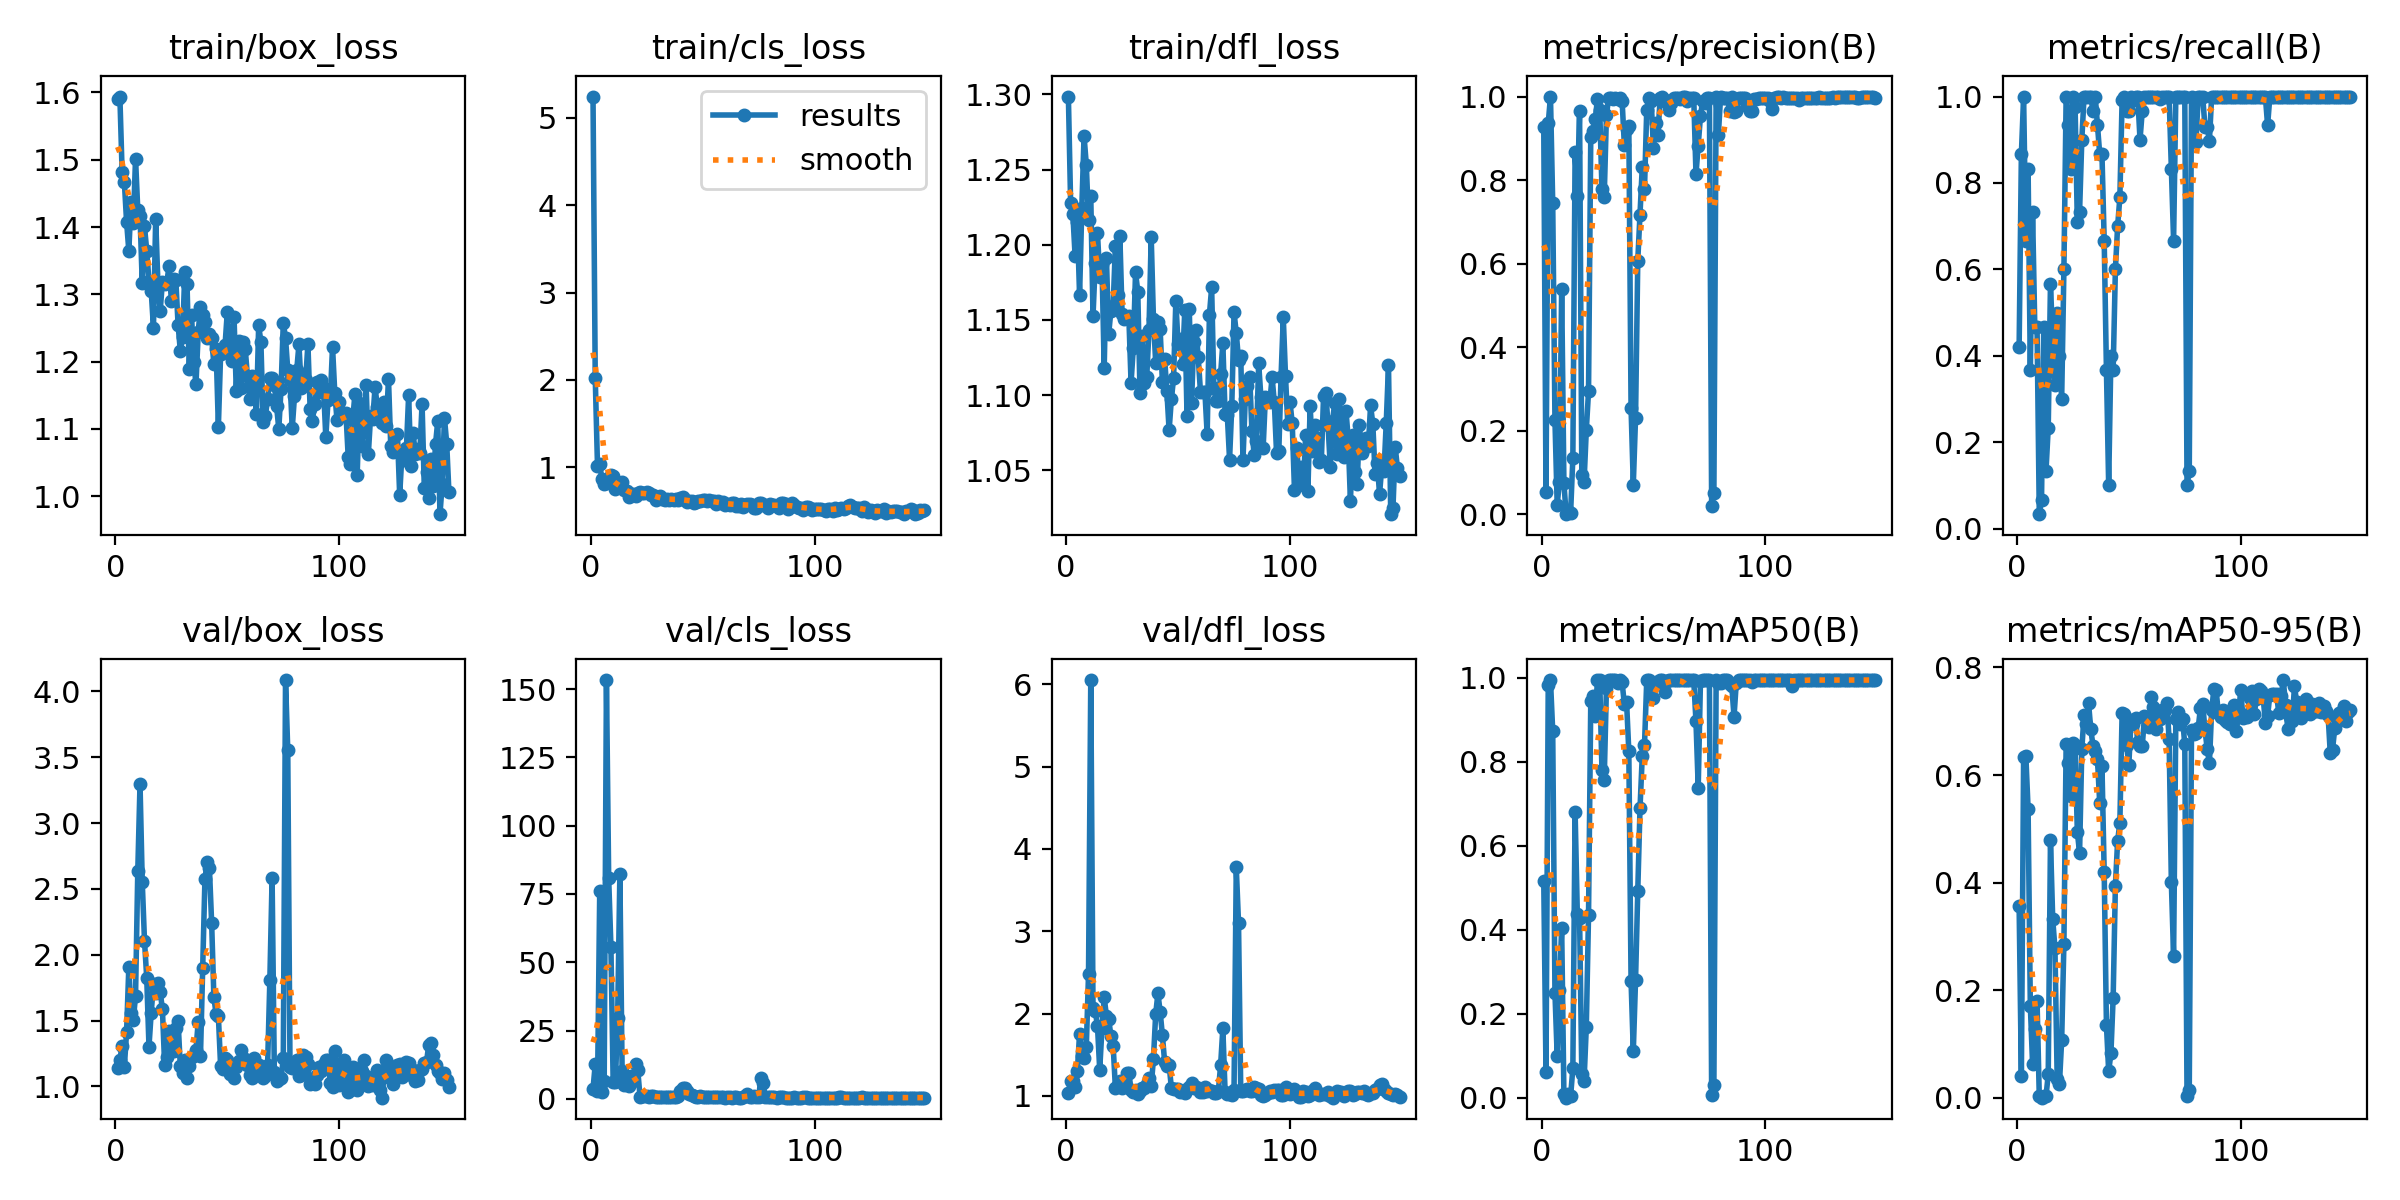

Source data for this figure (header and first rows):
epoch, time, train/box_loss, train/cls_loss, train/dfl_loss, metrics/precision(B), metrics/recall(B), metrics/mAP50(B), metrics/mAP50-95(B), val/box_loss, val/cls_loss, val/dfl_loss, lr/pg0, lr/pg1, lr/pg2
1, 2.595, 1.59, 5.243, 1.299, 0.9265, 0.4205, 0.5164, 0.3556, 1.14, 3.627, 1.038, 0.09127, 0.00027, 0.00027
2, 4.762, 1.594, 2.022, 1.228, 0.05316, 0.8667, 0.06216, 0.04032, 1.202, 12.65, 1.183, 0.08157, 0.00057, 0.00057
3, 6.881, 1.482, 1.018, 1.221, 0.9359, 1, 0.9843, 0.6331, 1.309, 2.943, 1.179, 0.07187, 0.0008699, 0.0008699
4, 9.052, 1.467, 1.032, 1.192, 1, 0.6667, 0.995, 0.6355, 1.148, 76.1, 1.111, 0.06217, 0.00117, 0.00117
5, 11.23, 1.408, 0.8629, 1.215, 0.7457, 0.8333, 0.8731, 0.5368, 1.414, 2.626, 1.301, 0.05247, 0.001469, 0.001469
6, 13.35, 1.365, 0.8115, 1.166, 0.2256, 0.3667, 0.2498, 0.1715, 1.908, 6.673, 1.758, 0.04277, 0.001769, 0.001769
7, 15.46, 1.438, 0.8219, 1.224, 0.02362, 0.7333, 0.09998, 0.06292, 1.561, 153.3, 1.48, 0.03307, 0.002068, 0.002068
8, 17.58, 1.406, 0.8366, 1.272, 0.07797, 0.4667, 0.257, 0.1278, 1.504, 80.74, 1.466, 0.02337, 0.002367, 0.002367
9, 19.72, 1.502, 0.9081, 1.253, 0.5402, 0.4667, 0.4048, 0.1804, 1.689, 55.72, 1.591, 0.01367, 0.002665, 0.002665
10, 21.81, 1.425, 0.8984, 1.216, 0.0749, 0.03333, 0.00849, 0.00255, 2.635, 6.158, 2.485, 0.003963, 0.002963, 0.002963
11, 23.91, 1.417, 0.7518, 1.232, 0.00073, 0.06667, 0.00049, 0.00023, 3.298, 6.108, 6.052, 0.002992, 0.002992, 0.002992
12, 26.02, 1.316, 0.7928, 1.152, 0.00944, 0.4667, 0.00808, 0.0026, 2.552, 29.49, 2.068, 0.00299, 0.00299, 0.00299
13, 28.12, 1.401, 0.79, 1.188, 0.00427, 0.1333, 0.00396, 0.00276, 2.105, 82.38, 2.036, 0.002988, 0.002988, 0.002988
14, 30.22, 1.365, 0.8335, 1.208, 0.1362, 0.2333, 0.07116, 0.04348, 1.825, 10.24, 1.848, 0.002986, 0.002986, 0.002986
15, 32.31, 1.319, 0.7456, 1.178, 0.8663, 0.5667, 0.6817, 0.4786, 1.302, 4.906, 1.317, 0.002984, 0.002984, 0.002984
16, 34.41, 1.305, 0.7231, 1.187, 0.7615, 0.4333, 0.4369, 0.3321, 1.561, 5.638, 1.821, 0.002982, 0.002982, 0.002982
17, 36.5, 1.251, 0.6547, 1.118, 0.9649, 0.3333, 0.4287, 0.2777, 1.777, 4.845, 2.201, 0.002979, 0.002979, 0.002979
18, 38.61, 1.412, 0.6918, 1.191, 0.0947, 0.5, 0.05728, 0.03565, 1.708, 8.229, 1.967, 0.002977, 0.002977, 0.002977
19, 40.71, 1.315, 0.6951, 1.141, 0.0777, 0.4, 0.03995, 0.02599, 1.789, 6.695, 1.939, 0.002974, 0.002974, 0.002974
20, 42.82, 1.275, 0.6737, 1.156, 0.2017, 0.3, 0.1684, 0.1068, 1.72, 12.78, 1.726, 0.002971, 0.002971, 0.002971
21, 44.93, 1.318, 0.7011, 1.159, 0.2945, 0.6, 0.4351, 0.2864, 1.587, 10.41, 1.612, 0.002968, 0.002968, 0.002968
22, 47.03, 1.316, 0.7227, 1.199, 0.9033, 1, 0.9445, 0.6578, 1.161, 0.8185, 1.096, 0.002964, 0.002964, 0.002964
23, 49.18, 1.319, 0.7089, 1.167, 0.9174, 0.9333, 0.9562, 0.6214, 1.223, 0.9556, 1.129, 0.002961, 0.002961, 0.002961
24, 51.28, 1.343, 0.7038, 1.206, 0.9459, 0.8333, 0.9086, 0.5613, 1.419, 1.201, 1.188, 0.002957, 0.002957, 0.002957
25, 53.38, 1.291, 0.72, 1.154, 0.994, 1, 0.995, 0.6602, 1.296, 0.923, 1.097, 0.002953, 0.002953, 0.002953
26, 55.54, 1.323, 0.7087, 1.151, 0.967, 0.9767, 0.994, 0.6566, 1.266, 0.6532, 1.126, 0.002949, 0.002949, 0.002949
27, 57.62, 1.321, 0.6829, 1.151, 0.7799, 0.7087, 0.78, 0.4941, 1.446, 1.083, 1.274, 0.002945, 0.002945, 0.002945
28, 59.74, 1.255, 0.6801, 1.153, 0.7585, 0.7333, 0.7574, 0.4555, 1.496, 1.195, 1.28, 0.002941, 0.002941, 0.002941
29, 61.84, 1.216, 0.6277, 1.108, 0.9562, 0.9, 0.9768, 0.6478, 1.152, 0.6886, 1.077, 0.002937, 0.002937, 0.002937
30, 63.94, 1.236, 0.6562, 1.131, 0.9961, 1, 0.995, 0.7121, 1.099, 0.5496, 1.043, 0.002932, 0.002932, 0.002932
31, 66.08, 1.333, 0.6701, 1.182, 0.9966, 1, 0.995, 0.6948, 1.202, 0.6009, 1.074, 0.002927, 0.002927, 0.002927
32, 68.26, 1.315, 0.6383, 1.169, 0.9943, 1, 0.995, 0.7345, 1.065, 0.5595, 1.03, 0.002922, 0.002922, 0.002922
33, 70.4, 1.189, 0.6259, 1.101, 0.9971, 1, 0.995, 0.685, 1.155, 0.573, 1.056, 0.002917, 0.002917, 0.002917
34, 72.52, 1.27, 0.632, 1.139, 0.9945, 0.9667, 0.9887, 0.6547, 1.222, 0.6297, 1.095, 0.002912, 0.002912, 0.002912
35, 74.62, 1.2, 0.6238, 1.108, 0.9972, 1, 0.995, 0.6454, 1.242, 0.6098, 1.092, 0.002907, 0.002907, 0.002907
36, 76.72, 1.166, 0.6379, 1.112, 0.9901, 0.9333, 0.9897, 0.6296, 1.278, 0.6346, 1.14, 0.002901, 0.002901, 0.002901
37, 78.82, 1.244, 0.6284, 1.143, 0.8841, 0.8667, 0.9376, 0.5474, 1.493, 0.8427, 1.221, 0.002896, 0.002896, 0.002896
38, 80.92, 1.282, 0.638, 1.205, 0.9233, 0.8667, 0.9422, 0.6173, 1.228, 0.7533, 1.123, 0.00289, 0.00289, 0.00289
39, 83.02, 1.269, 0.6259, 1.15, 0.9284, 0.6667, 0.8249, 0.4193, 1.898, 1.166, 1.45, 0.002884, 0.002884, 0.002884
40, 85.12, 1.259, 0.646, 1.122, 0.2548, 0.3667, 0.2784, 0.135, 2.575, 2.967, 1.995, 0.002878, 0.002878, 0.002878
41, 87.22, 1.235, 0.6548, 1.148, 0.07165, 0.1, 0.1108, 0.04931, 2.702, 3.93, 2.246, 0.002872, 0.002872, 0.002872
42, 89.33, 1.241, 0.6208, 1.144, 0.2308, 0.4, 0.2796, 0.08244, 2.659, 3.92, 2.021, 0.002865, 0.002865, 0.002865
43, 91.41, 1.235, 0.6062, 1.109, 0.6076, 0.3667, 0.4935, 0.1859, 2.241, 3.022, 1.737, 0.002859, 0.002859, 0.002859
44, 93.52, 1.196, 0.6171, 1.124, 0.7174, 0.6, 0.6899, 0.3943, 1.676, 1.917, 1.412, 0.002852, 0.002852, 0.002852
45, 95.63, 1.218, 0.6139, 1.102, 0.8307, 0.7, 0.8135, 0.4777, 1.55, 1.29, 1.359, 0.002845, 0.002845, 0.002845
46, 97.74, 1.103, 0.591, 1.077, 0.7787, 0.7667, 0.8396, 0.5111, 1.535, 1.159, 1.38, 0.002838, 0.002838, 0.002838
47, 99.83, 1.211, 0.6045, 1.097, 0.9675, 0.9913, 0.994, 0.7148, 1.155, 0.5952, 1.099, 0.002831, 0.002831, 0.002831
48, 101.9, 1.218, 0.6094, 1.111, 0.997, 1, 0.995, 0.7135, 1.132, 0.6443, 1.083, 0.002824, 0.002824, 0.002824
49, 104, 1.225, 0.6096, 1.163, 0.9895, 0.9667, 0.9752, 0.6562, 1.215, 0.9199, 1.09, 0.002816, 0.002816, 0.002816
50, 106.3, 1.274, 0.6242, 1.134, 0.8758, 0.9667, 0.9515, 0.6187, 1.203, 0.6845, 1.088, 0.002809, 0.002809, 0.002809
51, 108.8, 1.218, 0.6229, 1.137, 0.9356, 1, 0.9899, 0.7028, 1.095, 0.5856, 1.045, 0.002801, 0.002801, 0.002801
52, 111.4, 1.201, 0.6159, 1.121, 0.9084, 0.9925, 0.9849, 0.6952, 1.12, 0.6167, 1.058, 0.002793, 0.002793, 0.002793
53, 113.9, 1.267, 0.6261, 1.157, 0.9963, 1, 0.995, 0.7068, 1.067, 0.532, 1.031, 0.002785, 0.002785, 0.002785
54, 116.1, 1.157, 0.6133, 1.086, 1, 0.9997, 0.995, 0.6606, 1.147, 0.5309, 1.08, 0.002777, 0.002777, 0.002777
55, 118.2, 1.231, 0.619, 1.158, 0.991, 0.9, 0.9666, 0.6545, 1.193, 0.6888, 1.104, 0.002769, 0.002769, 0.002769
56, 120.3, 1.161, 0.5773, 1.095, 0.9853, 0.9667, 0.9923, 0.6531, 1.273, 0.6119, 1.153, 0.00276, 0.00276, 0.00276
57, 122.4, 1.23, 0.6085, 1.135, 0.9672, 1, 0.995, 0.7099, 1.186, 0.5554, 1.099, 0.002752, 0.002752, 0.002752
58, 124.5, 1.219, 0.5881, 1.143, 0.9842, 1, 0.995, 0.7036, 1.21, 0.55, 1.111, 0.002743, 0.002743, 0.002743
59, 126.6, 1.178, 0.6081, 1.125, 0.997, 1, 0.995, 0.6888, 1.166, 0.5101, 1.092, 0.002734, 0.002734, 0.002734
60, 128.7, 1.144, 0.5669, 1.102, 0.9971, 1, 0.995, 0.7449, 1.086, 0.4825, 1.045, 0.002725, 0.002725, 0.002725
... 89 more rows
